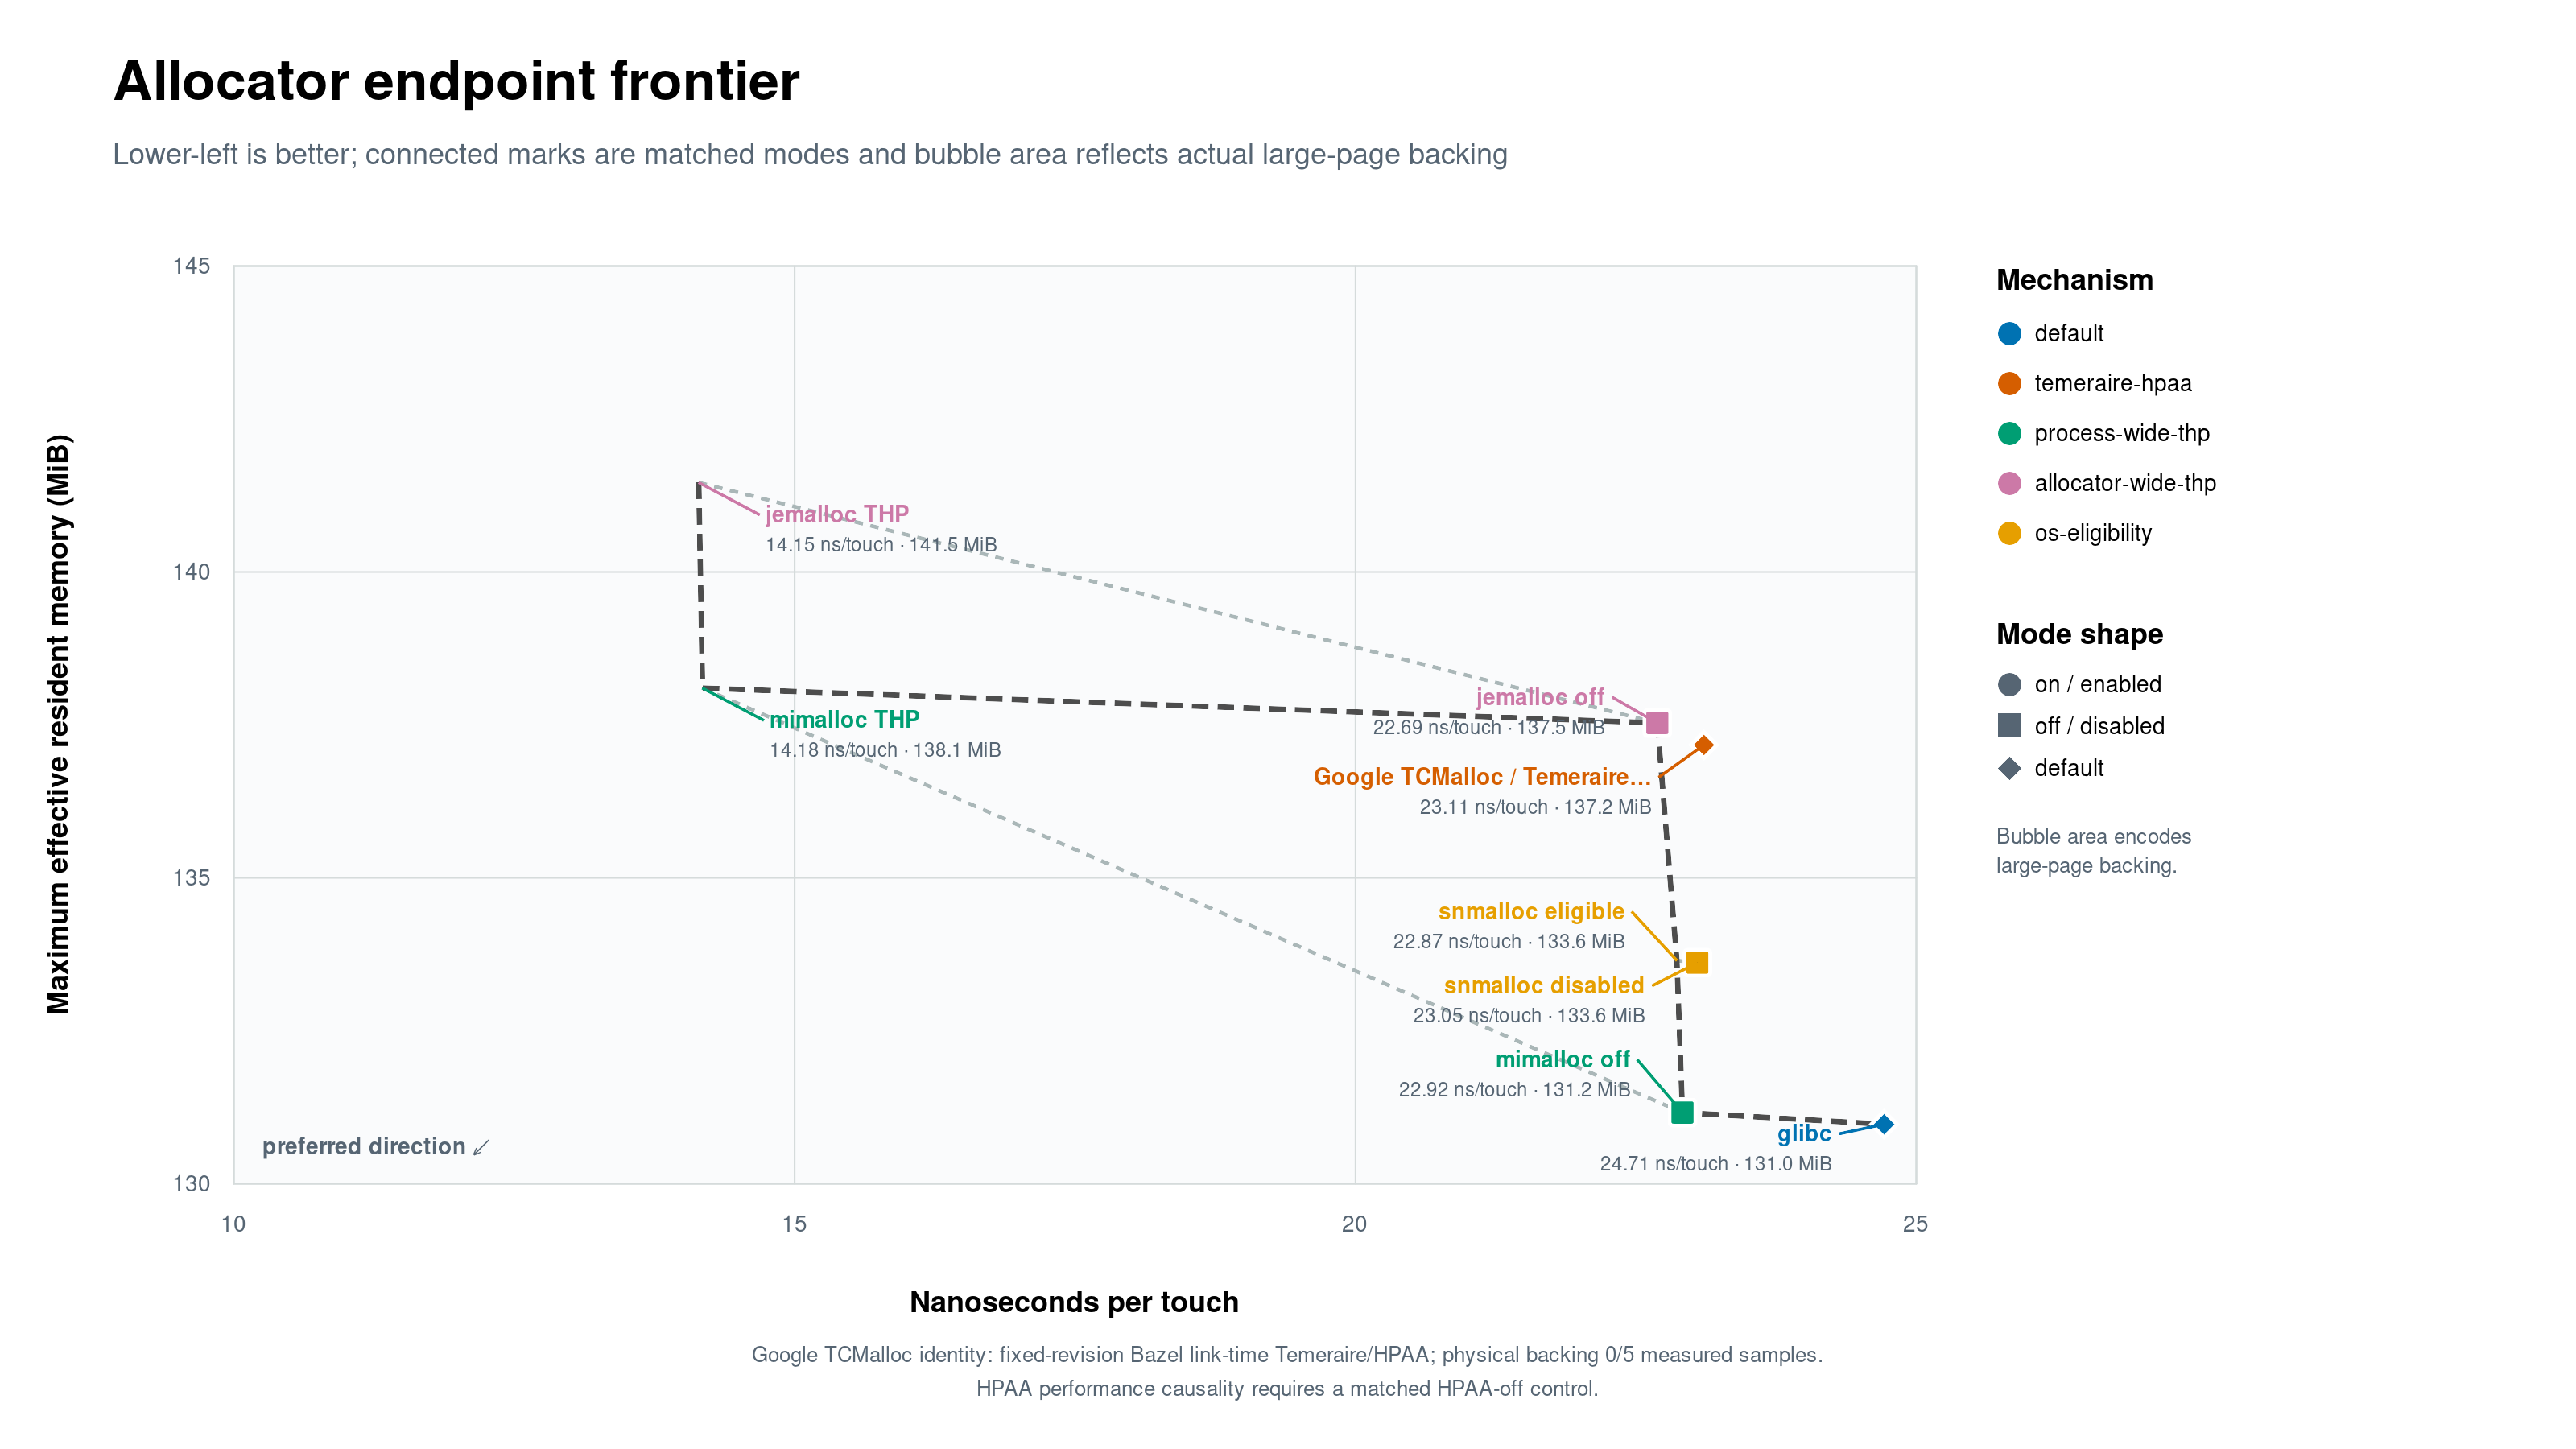

Data behind this chart, as committed beside it:
label, mechanism, ns_per_touch, max_effective_resident_mib, large_page_backing_mib, pair, mode
glibc, default, 24.71, 131, 0.0, glibc, default
Google TCMalloc / Temeraire, temeraire-hpaa, 23.11, 137.2, 0.0, google-tcmalloc, default
mimalloc off, process-wide-thp, 22.92, 131.2, 0.0, mimalloc, off
mimalloc THP, process-wide-thp, 14.18, 138.1, 132.0, mimalloc, on
jemalloc off, allocator-wide-thp, 22.69, 137.5, 0.0, jemalloc, off
jemalloc THP, allocator-wide-thp, 14.15, 141.5, 126.0, jemalloc, on
snmalloc eligible, os-eligibility, 22.87, 133.6, 0.0, snmalloc, on
snmalloc disabled, os-eligibility, 23.05, 133.6, 0.0, snmalloc, off
